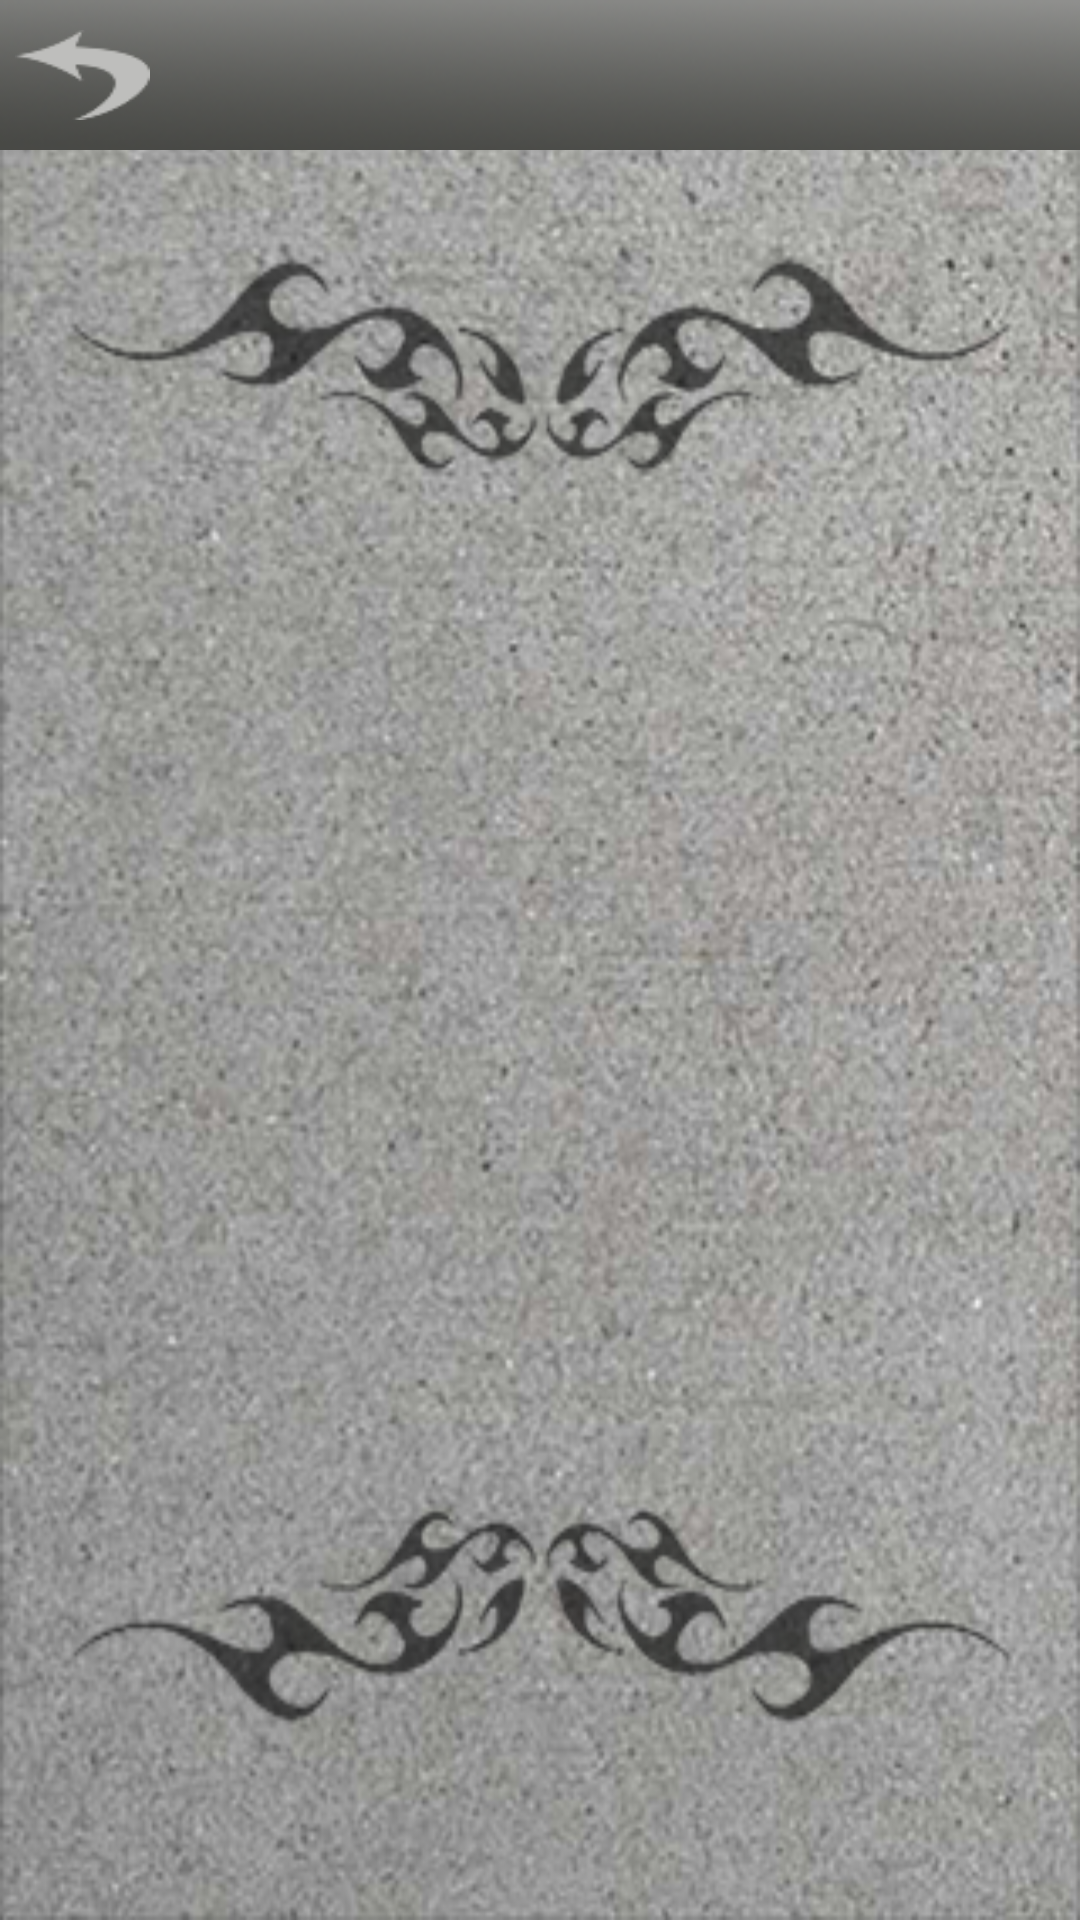

Produce the Android XML layout that renders to this screen, including the resource entries it uses.
<!-- AndroidManifest.xml: application theme android:Theme.NoTitleBar -->
<!-- res/layout/gridview.xml -->
<?xml version="1.0" encoding="utf-8"?>
<LinearLayout xmlns:android="http://schemas.android.com/apk/res/android"
    android:layout_width="fill_parent"
    android:layout_height="fill_parent"
    android:background="@drawable/bgofgrid"
    android:orientation="vertical" >

    <RelativeLayout
        android:id="@+id/top_control_bar"
        android:layout_width="wrap_content"
        android:layout_height="wrap_content" >

        <Button
            android:id="@+id/sort_by"
            android:layout_width="fill_parent"
            android:layout_height="wrap_content"
            android:background="@drawable/topbar"
            android:textColor="#FFFFFF"
            android:textSize="20dp" />

        <Button
            android:id="@+id/backbutton"
            android:layout_width="45dp"
            android:layout_height="30dp"
            android:layout_alignParentLeft="true"
            android:layout_marginLeft="5dp"
            android:layout_marginTop="10dp"
            android:background="@drawable/backbutton" />
    </RelativeLayout>

    <GridView
        android:id="@+id/gridView1"
        android:layout_width="match_parent"
        android:layout_height="250dp"
        android:layout_marginLeft="10dp"
        android:layout_marginRight="10dp"
        android:layout_marginTop="70dp"
        android:gravity="center"
        android:numColumns="3"
        android:smoothScrollbar="true"
        android:verticalSpacing="5dp" >
    </GridView>

</LinearLayout>
<!-- resources referenced by this layout -->
<resources>
  <!-- drawable backbutton: png bitmap (drawable-mdpi, 3991 bytes) -->
  <!-- drawable bgofgrid: png bitmap (drawable-ldpi, 191547 bytes) -->
  <!-- drawable topbar: png bitmap (drawable-mdpi, 15006 bytes) -->
</resources>
